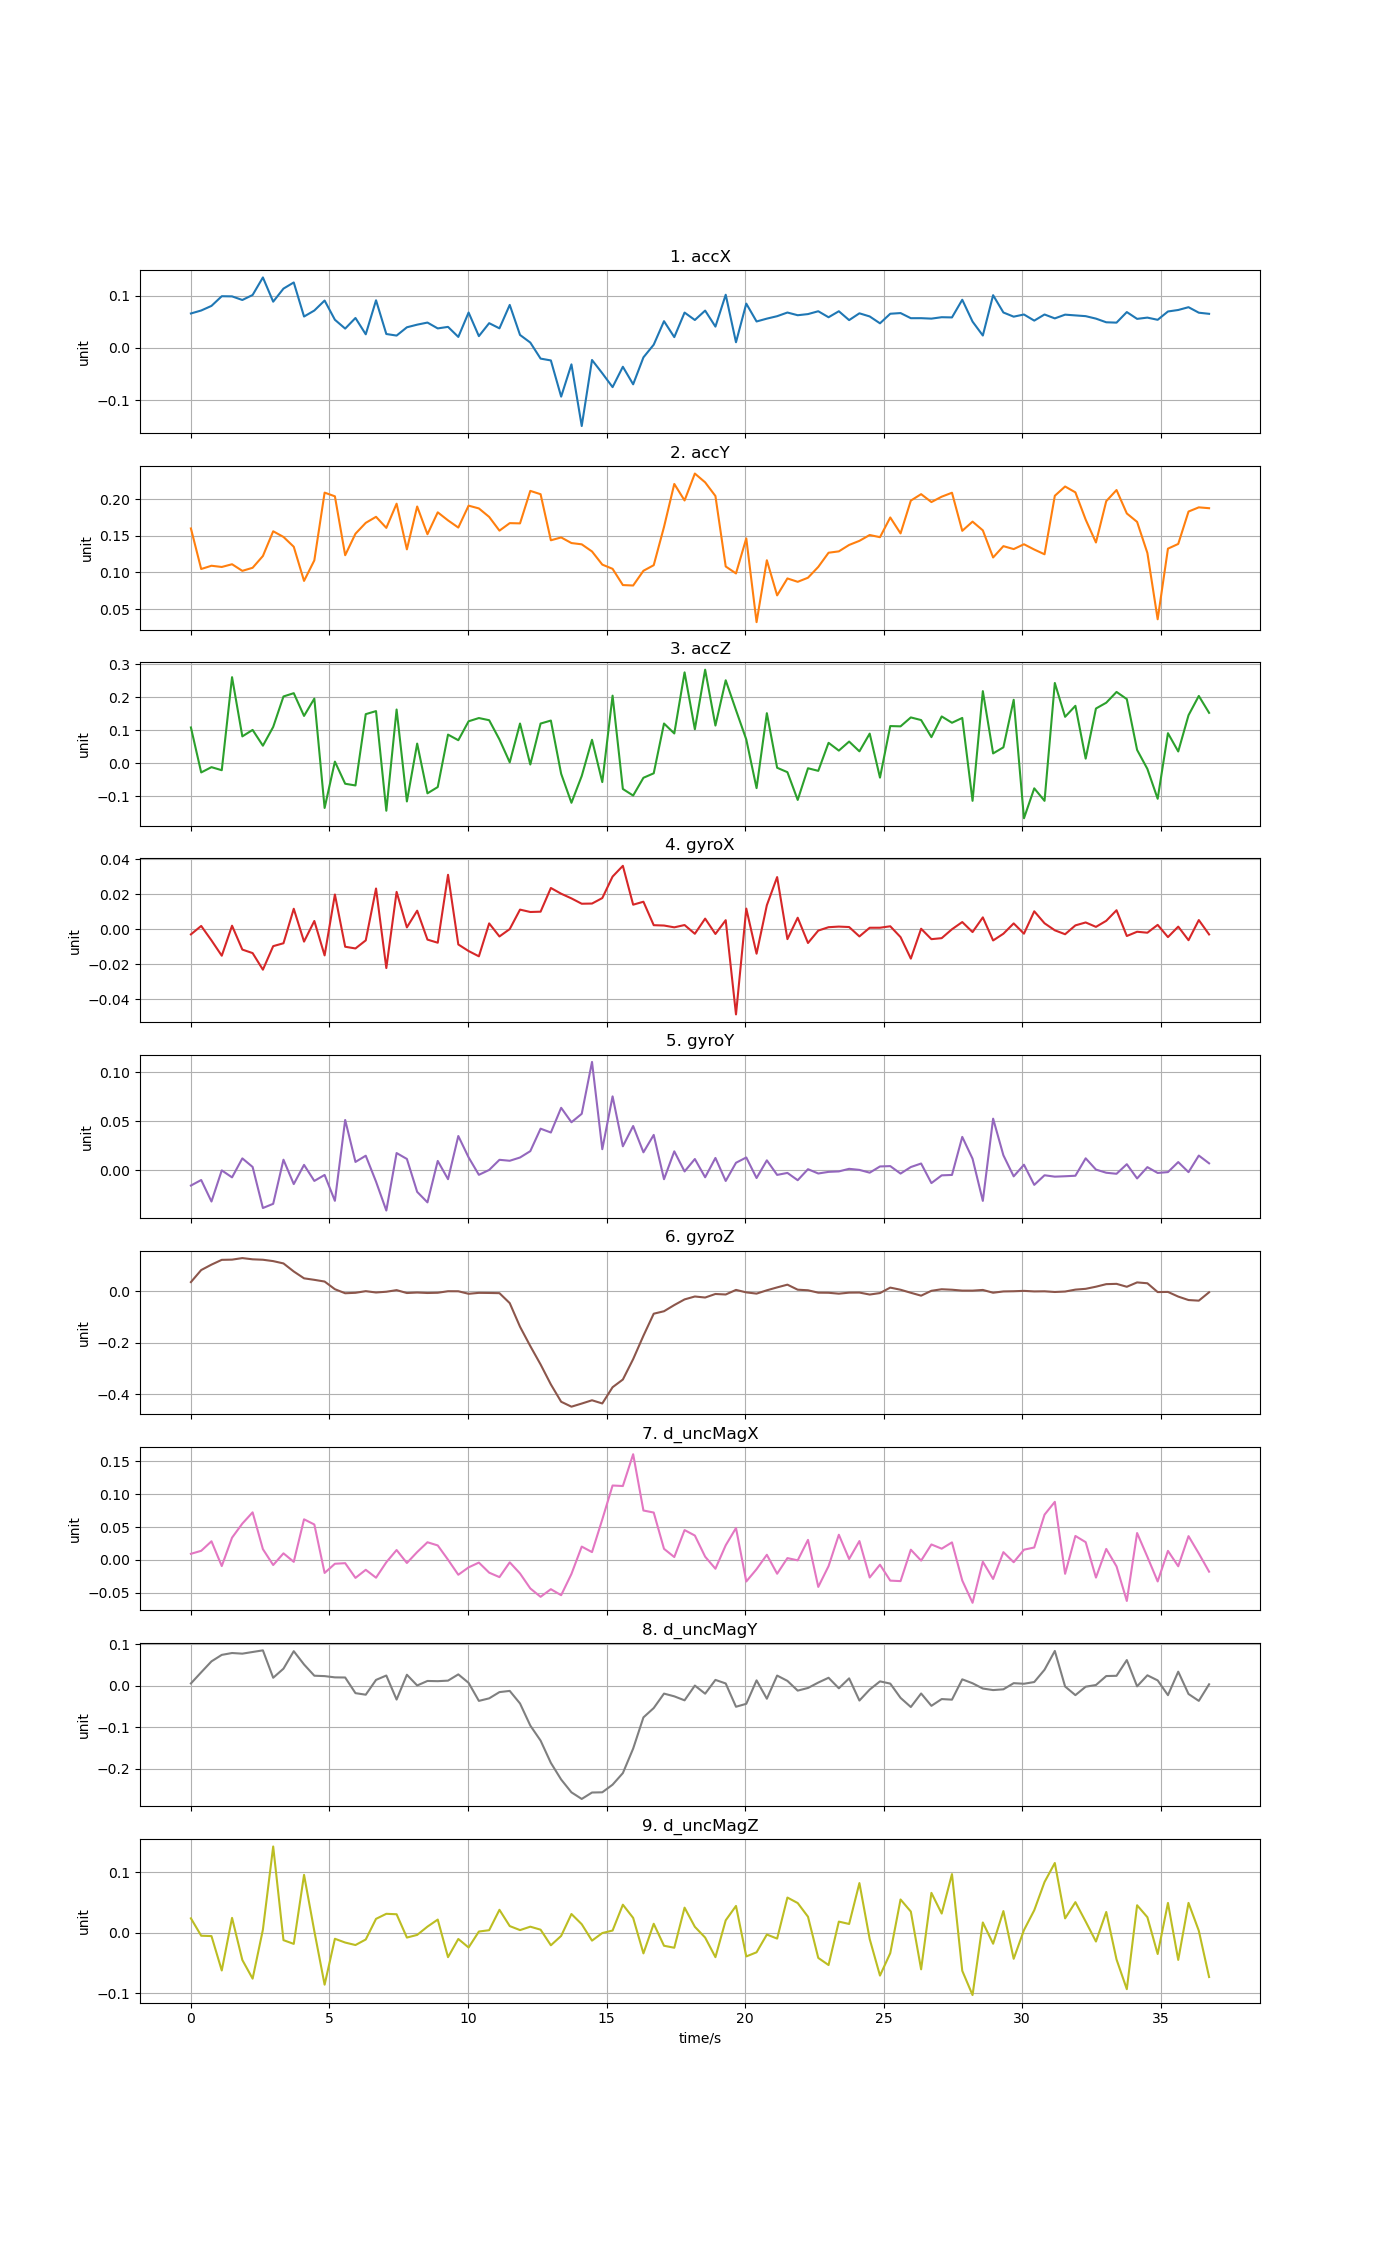

Source data for this figure (header and first rows):
time, accX, accY, accZ, gyroX, gyroY, gyroZ, d_uncMagX, d_uncMagY, d_uncMagZ
0, 0.06597, 0.16, 0.108, -0.002832, -0.0156, 0.03548, 0.009218, 0.005288, 0.02394
0.3712, 0.07166, 0.1047, -0.02827, 0.001977, -0.009962, 0.08218, 0.01378, 0.03206, -0.004799
0.7424, 0.08048, 0.1091, -0.01227, -0.00628, -0.03193, 0.1033, 0.02832, 0.05845, -0.0054
1.114, 0.09901, 0.1075, -0.02154, -0.01502, -0.0001143, 0.1217, -0.009444, 0.07401, -0.0622
1.485, 0.09869, 0.1112, 0.2603, 0.002111, -0.007253, 0.1226, 0.03382, 0.07851, 0.02468
1.856, 0.09179, 0.1022, 0.08097, -0.01152, 0.01214, 0.1286, 0.05529, 0.07696, -0.04489
2.227, 0.1014, 0.1064, 0.1005, -0.01353, 0.003388, 0.1238, 0.07244, 0.08098, -0.07567
2.598, 0.135, 0.1224, 0.05277, -0.02301, -0.03856, 0.1221, 0.01635, 0.08492, 0.005246
2.97, 0.08853, 0.1561, 0.1095, -0.009561, -0.03427, 0.1168, -0.007916, 0.01895, 0.1426
3.341, 0.1136, 0.1484, 0.2018, -0.007906, 0.01078, 0.1079, 0.009942, 0.04081, -0.01211
3.712, 0.1254, 0.135, 0.2118, 0.01179, -0.01412, 0.07665, -0.003038, 0.08293, -0.01828
4.083, 0.0601, 0.08847, 0.1429, -0.006963, 0.005512, 0.05009, 0.06182, 0.0509, 0.09571
4.454, 0.0716, 0.1165, 0.1954, 0.004817, -0.0109, 0.04424, 0.05392, 0.02388, 0.002807
4.826, 0.09072, 0.2088, -0.1358, -0.01484, -0.00477, 0.03763, -0.01994, 0.02291, -0.08566
5.197, 0.05392, 0.2038, 0.004496, 0.01994, -0.03122, 0.007906, -0.005951, 0.01988, -0.00982
5.568, 0.037, 0.1235, -0.06251, -0.009903, 0.05139, -0.007764, -0.005025, 0.01957, -0.01607
5.939, 0.05735, 0.1528, -0.06769, -0.01088, 0.00851, -0.006001, -0.02749, -0.0181, -0.02017
6.31, 0.02606, 0.1676, 0.1483, -0.00626, 0.01487, 0.0003396, -0.01515, -0.02183, -0.01102
6.682, 0.09121, 0.1758, 0.1575, 0.02335, -0.01165, -0.004813, -0.0272, 0.01379, 0.02308
7.053, 0.02666, 0.1607, -0.1443, -0.02207, -0.04114, -0.001913, -0.00363, 0.02431, 0.0314
7.424, 0.02365, 0.1937, 0.1623, 0.02144, 0.0176, 0.004335, 0.01501, -0.03355, 0.03067
7.795, 0.03952, 0.1315, -0.1161, 0.001154, 0.01156, -0.00689, -0.004789, 0.02621, -0.007836
8.166, 0.04455, 0.1899, 0.05917, 0.0107, -0.02207, -0.004996, 0.01189, 0.0003617, -0.003441
8.538, 0.04855, 0.1521, -0.09151, -0.005824, -0.0328, -0.00678, 0.02684, 0.01125, 0.01023
8.909, 0.03737, 0.1819, -0.07254, -0.007605, 0.009537, -0.005854, 0.02199, 0.01074, 0.02186
9.28, 0.04031, 0.171, 0.08631, 0.03119, -0.00911, 9.35806e-05, 0.0002115, 0.01203, -0.04021
9.651, 0.02107, 0.1612, 0.06933, -0.008603, 0.035, -7.47217e-05, -0.02269, 0.02709, -0.01014
10.02, 0.06779, 0.191, 0.1267, -0.01235, 0.01317, -0.009846, -0.01145, 0.006674, -0.02423
10.39, 0.02259, 0.1873, 0.1365, -0.01537, -0.004653, -0.00625, -0.004128, -0.03673, 0.002142
10.76, 0.0474, 0.1757, 0.1299, 0.003438, 0.0003385, -0.006658, -0.0195, -0.03062, 0.004321
11.14, 0.0375, 0.157, 0.07161, -0.004025, 0.01068, -0.007418, -0.0263, -0.01559, 0.03803
11.51, 0.08235, 0.1672, 0.002393, 0.0001893, 0.009701, -0.046, -0.003756, -0.0127, 0.01116
11.88, 0.02486, 0.1669, 0.1199, 0.01131, 0.01303, -0.1375, -0.02076, -0.04294, 0.004501
12.25, 0.01027, 0.2112, -0.004276, 0.009945, 0.01953, -0.2126, -0.04356, -0.09611, 0.01014
12.62, -0.02043, 0.2066, 0.1198, 0.01013, 0.04249, -0.2838, -0.05633, -0.1323, 0.005185
12.99, -0.02396, 0.1438, 0.1289, 0.02366, 0.03857, -0.3613, -0.04471, -0.186, -0.02059
13.36, -0.09323, 0.1477, -0.03242, 0.02038, 0.06381, -0.4284, -0.05386, -0.226, -0.005096
13.73, -0.03147, 0.1401, -0.1202, 0.01771, 0.04904, -0.4475, -0.02147, -0.2569, 0.03108
14.11, -0.1495, 0.1383, -0.03906, 0.01466, 0.05767, -0.4354, 0.02023, -0.2727, 0.01424
14.48, -0.02309, 0.1286, 0.0706, 0.01476, 0.1106, -0.4227, 0.01183, -0.2573, -0.0129
14.85, -0.0485, 0.1107, -0.05758, 0.0179, 0.02152, -0.435, 0.06163, -0.2568, -0.0003577
15.22, -0.07505, 0.1049, 0.2043, 0.03017, 0.07551, -0.372, 0.1133, -0.2384, 0.00378
15.59, -0.03604, 0.08281, -0.07837, 0.03631, 0.02448, -0.3422, 0.1126, -0.2105, 0.04645
15.96, -0.06967, 0.0822, -0.09829, 0.01412, 0.04522, -0.2632, 0.161, -0.1516, 0.02462
16.33, -0.01806, 0.1023, -0.04443, 0.01581, 0.01833, -0.1724, 0.07522, -0.07642, -0.03398
16.7, 0.0062, 0.1099, -0.03089, 0.002416, 0.03613, -0.08705, 0.07213, -0.05398, 0.01496
17.08, 0.05121, 0.162, 0.1199, 0.002215, -0.009127, -0.07751, 0.01682, -0.01918, -0.02134
17.45, 0.02068, 0.2206, 0.08977, 0.001187, 0.01935, -0.0535, 0.004301, -0.02577, -0.02466
17.82, 0.06768, 0.1981, 0.2749, 0.002501, -0.001196, -0.03162, 0.0454, -0.03538, 0.04157
18.19, 0.05348, 0.2348, 0.1025, -0.002493, 0.01148, -0.02031, 0.03708, 0.0001458, 0.009903
18.56, 0.07147, 0.2228, 0.2829, 0.00616, -0.007166, -0.02432, 0.004866, -0.01937, -0.007846
18.93, 0.0408, 0.2041, 0.1137, -0.0026, 0.01258, -0.01059, -0.01354, 0.01377, -0.04022
19.3, 0.1018, 0.1081, 0.2509, 0.005269, -0.01094, -0.01259, 0.02223, 0.005233, 0.02065
19.67, 0.01085, 0.09865, 0.1604, -0.04854, 0.007663, 0.005207, 0.04855, -0.05085, 0.04441
20.04, 0.08483, 0.1464, 0.07159, 0.01189, 0.01306, -0.004373, -0.03297, -0.04376, -0.039
20.42, 0.05064, 0.03226, -0.07583, -0.01388, -0.007929, -0.009181, -0.01421, 0.0127, -0.03216
20.79, 0.05609, 0.1166, 0.1512, 0.01383, 0.01014, 0.003673, 0.007757, -0.03153, -0.002874
21.16, 0.06076, 0.06872, -0.01407, 0.02989, -0.004729, 0.01493, -0.02115, 0.02424, -0.009527
21.53, 0.06778, 0.09184, -0.0275, -0.005552, -0.002712, 0.02553, 0.002687, 0.01143, 0.05826
21.9, 0.0626, 0.08724, -0.1115, 0.006678, -0.01016, 0.006032, -0.0007527, -0.01203, 0.04917
... 40 more rows
